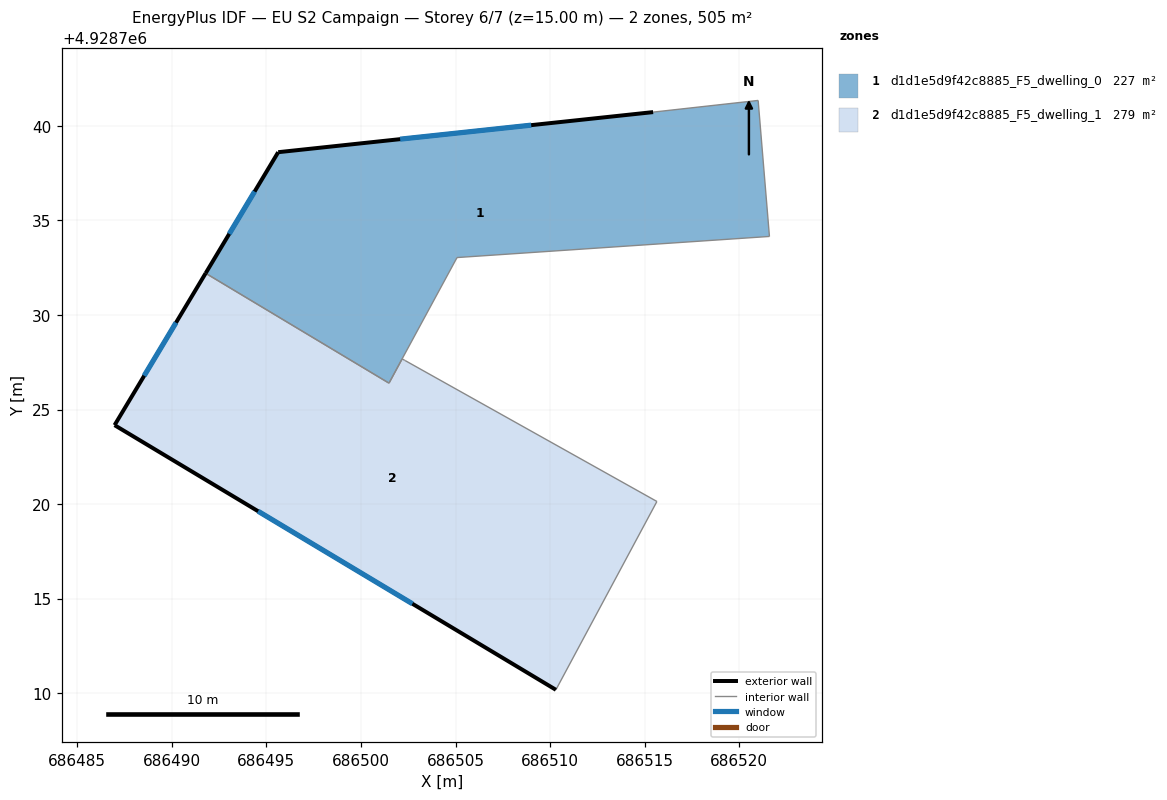
=== STOREY PLAN SPEC (per zone: floor XY polygon, exterior-wall plan segments, windows/doors) ===
zone 1: d1d1e5d9f42c8885_F5_dwelling_0  (226.6 m²)
  floor: (686521.00, 4928741.34) (686521.59, 4928734.15) (686505.08, 4928733.04) (686501.48, 4928726.40) (686491.79, 4928732.21) (686495.62, 4928738.61) (686515.44, 4928740.72)
  exterior wall: (686495.62, 4928738.61) – (686491.79, 4928732.21)  [7.5 m]
    window: (686494.38, 4928736.52) – (686493.04, 4928734.29)  [2.7 m²]
  exterior wall: (686515.44, 4928740.72) – (686495.62, 4928738.61)  [19.9 m]
    window: (686509.00, 4928740.04) – (686502.07, 4928739.30)  [7.3 m²]
  interior walls: 6
zone 2: d1d1e5d9f42c8885_F5_dwelling_1  (278.8 m²)
  floor: (686515.64, 4928720.14) (686510.30, 4928710.19) (686486.97, 4928724.18) (686491.79, 4928732.21) (686501.48, 4928726.40) (686502.18, 4928727.68) (686502.31, 4928727.61) (686502.33, 4928727.59)
  exterior wall: (686486.97, 4928724.18) – (686510.30, 4928710.19)  [27.2 m]
    window: (686494.56, 4928719.63) – (686502.72, 4928714.74)  [10.0 m²]
  exterior wall: (686491.79, 4928732.21) – (686486.97, 4928724.18)  [9.4 m]
    window: (686490.22, 4928729.60) – (686488.54, 4928726.79)  [3.4 m²]
  interior walls: 6

=== DERIVED (storey summary) ===
Building: EU S2 Campaign
Storey: 6 of 7  (floor level z = 15.00 m)
Storey gross floor area: 505.4 m²
Zones on this storey: 2
  - d1d1e5d9f42c8885_F5_dwelling_0: floor 226.6 m²; exterior wall 27.4 m (82.2 m²); 2 window(s) 10.0 m²; WWR 12.2%
  - d1d1e5d9f42c8885_F5_dwelling_1: floor 278.8 m²; exterior wall 36.6 m (109.7 m²); 2 window(s) 13.4 m²; WWR 12.2%
Zone adjacency (shared interzone walls):
  - d1d1e5d9f42c8885_F5_dwelling_0 ↔ d1d1e5d9f42c8885_F5_dwelling_1